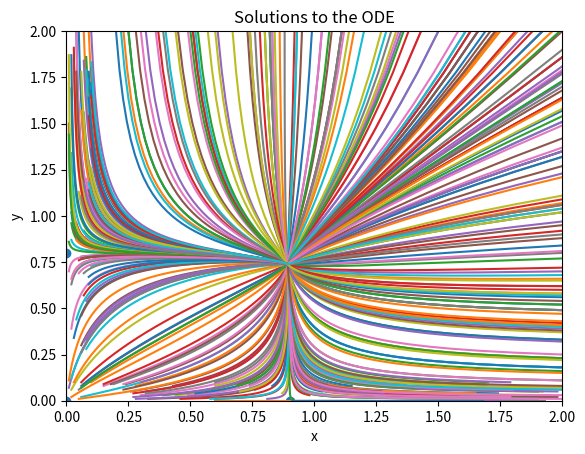

The script that saved this image:
# -*- coding: utf-8 -*-
"""
Created on Mon Mar 29 17:03:13 2021

[redacted]
"""

# MT2507 Computing Project 
# Part 2: Helper functions

# 2a

import matplotlib.pyplot as plt
import numpy as np

# We have the following coupled system:
# dx/dt = x*(1-x-0.1exp(0.1y))
# dy/dt = y*(1-y-0.2exp(0.3x))

# Define this as a vector valued function:
def f(x,y):
    return np.array([x*(1-x-0.1*np.exp(0.1*y)), y*(1-y-0.2*np.exp(0.3*x))])

# Define the functions to generate the x_n+1 and y_n+1 values. These have been derived on paper analytically

def g(x, y):
    return -2*(x**2)*y - 0.2*np.exp(0.3*x)*(x**2) + 0.01*np.exp(0.1*y)*x*(y**2) + 2*x*y - 0.21*np.exp(0.1*y)*x*y + 0.002*np.exp(0.3*x + 0.1*y)*x*y + x + 0.2*np.exp(0.3*x)*x - 0.02*np.exp(0.3*x + 0.1*y)*x

def h(x, y):
    return -2*(y**2)*x - 0.1*np.exp(0.1*y)*(y**2) + 0.06*np.exp(0.3*x)*y*(x**2) + 2*x*y - 0.46*np.exp(0.3*x)*x*y + 0.006*np.exp(0.3*x + 0.1*y)*x*y + y + 0.1*np.exp(0.1*y)*y - 0.02*np.exp(0.3*x + 0.1*y)*y

def NRroot(x, y, g, h):
    for i in range(100):
        x = g(x, y)
        y = h(x, y)
    return [x, y]

# By inspection we know the three steady states are
W1 = [0,0]
W2 = [0,0.8]
W3 = [0.9,0]

# Choose an intial guess and find the root numerically
W4 = NRroot(0.85, 0.65, g, h)

print('The steady states are:')
print(W1,W2,W3,W4)

#To check, f(x, y) should be very close to [0,0]  
print(f(W4[0], W4[1]))


# Part 2b

import matplotlib.pyplot as plt
import numpy as np
import random


# We have the following coupled system:
# dx/dt = x*(1-x-0.1exp(0.1y))
# dy/dt = y*(1-y-0.2exp(0.3x))

# Define this as a vector valued function:
def f(x,y,t):
    return np.array([x*(1-x-0.1*np.exp(0.1*y)), y*(1-y-0.2*np.exp(0.3*x))])

# Now write a fourth order Runge-Kutta scheme to 
# integrate our function for a single time step:
def RK4step(x, y, t, h, f):
    k1 = h*f(x, y, t)
    k2 = h*f(x+k1[0]/2.0, y+k1[1]/2.0, t+h/2.0)
    k3 = h*f(x+k2[0]/2.0, y+k2[1]/2.0, t+h/2.0)
    k4 = h*f(x+k3[0], y+k3[1], t+h)
    return [x + (k1[0] + 2*k2[0] + 2*k3[0] + k4[0])/6, y + (k1[1] + 2*k2[1] + 2*k3[1] + k4[1])/6]

#Define the time step and number of steps to use
h=0.1
nsteps=1000

# Take a certain initial condition
for i in range(100):
    #Generate random numbers between 0 and 2 as your starting values for x and y
    x = random.randint(0,200)/100
    y = 2
    t = 0.0

    # Now solve the coupled ODEs for this initial condition
    # Do this by advancing the second order R-K scheme for several time steps
    
    # Arrays in which to store solutions
    xstore = []
    ystore = []
    xstore.append(x)
    ystore.append(y)



    # Use the second order Runge-Kutta method
    for n in range(nsteps+1):
        [x,y] = RK4step(x,y,t,h,f)
        t = t+h
        xstore.append(x)
        ystore.append(y)
        
    plt.plot(xstore, ystore)
    
for i in range(100):
    #Generate random numbers between 0 and 2 as your starting values for x and y
    x = random.randint(0,200)/100
    y = random.randint(0,10)/100
    t = 0.0

    # Now solve the coupled ODEs for this initial condition
    # Do this by advancing the second order R-K scheme for several time steps
    
    # Arrays in which to store solutions
    xstore = []
    ystore = []
    xstore.append(x)
    ystore.append(y)



    # Use the second order Runge-Kutta method
    for n in range(nsteps+1):
        [x,y] = RK4step(x,y,t,h,f)
        t = t+h
        xstore.append(x)
        ystore.append(y)
        
    plt.plot(xstore, ystore)
    
for i in range(100):
    #Generate random numbers between 0 and 2 as your starting values for x and y
    x = random.randint(0,10)/100
    y = random.randint(0,200)/100
    t = 0.0

    # Now solve the coupled ODEs for this initial condition
    # Do this by advancing the second order R-K scheme for several time steps
    
    # Arrays in which to store solutions
    xstore = []
    ystore = []
    xstore.append(x)
    ystore.append(y)



    # Use the second order Runge-Kutta method
    for n in range(nsteps+1):
        [x,y] = RK4step(x,y,t,h,f)
        t = t+h
        xstore.append(x)
        ystore.append(y)
        
    plt.plot(xstore, ystore)
    
for i in range(100):
    #Generate random numbers between 0 and 2 as your starting values for x and y
    x = 2
    y = random.randint(0,200)/100
    t = 0.0

    # Now solve the coupled ODEs for this initial condition
    # Do this by advancing the second order R-K scheme for several time steps
    
    # Arrays in which to store solutions
    xstore = []
    ystore = []
    xstore.append(x)
    ystore.append(y)



    # Use the second order Runge-Kutta method
    for n in range(nsteps+1):
        [x,y] = RK4step(x,y,t,h,f)
        t = t+h
        xstore.append(x)
        ystore.append(y)
        
    plt.plot(xstore, ystore)

X = np.array([W1[0], W2[0], W3[0], W4[0]])
Y = np.array([W1[1], W2[1], W3[1], W4[1]])

# Make a plot of this solution
plt.scatter(X,Y)
plt.xlabel('x')
plt.ylabel('y')
plt.title('Solutions to the ODE')
plt.xlim(0,2)
plt.ylim(0,2)

# I have generated many intial conditions around the boundaries


